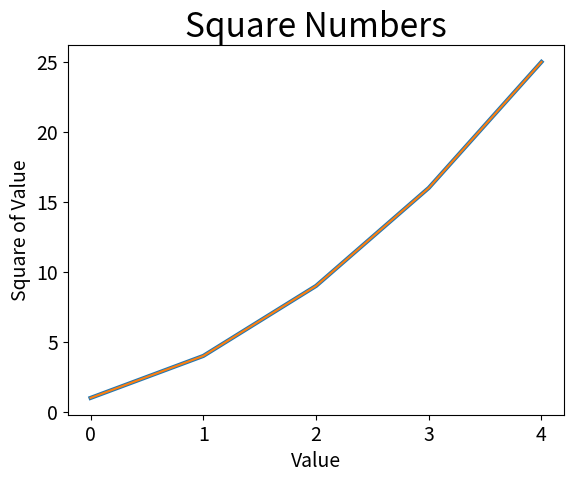

Generate this figure with matplotlib:
import matplotlib.pyplot as plt

squares = [1, 4, 9, 16, 25]
fig, ax = plt.subplots()
ax.plot(squares, linewidth=3)
ax.set_title('Square Numbers', fontsize=24)
ax.set_xlabel('Value', fontsize=14)
ax.set_ylabel('Square of Value', fontsize=14)
ax.tick_params(labelsize=14)
ax.plot(squares)
plt.show()
